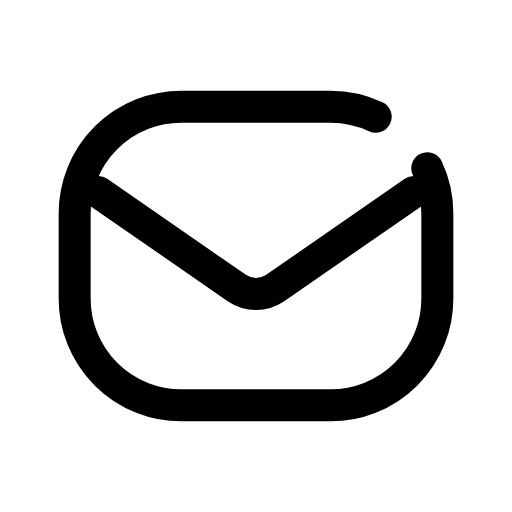
t = 0.00 s
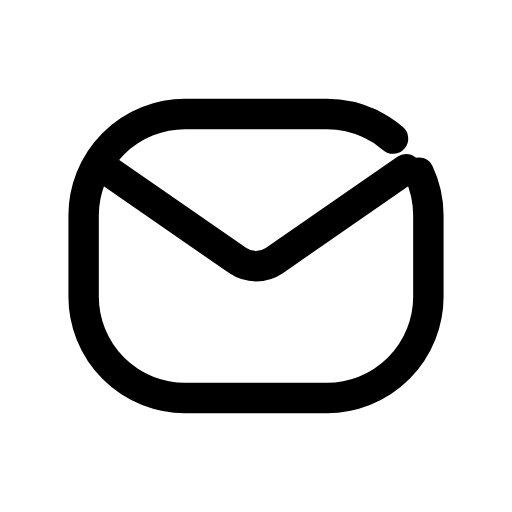
t = 0.14 s
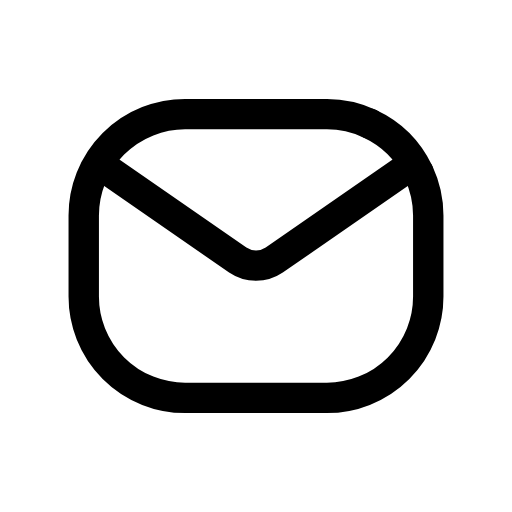
t = 0.30 s
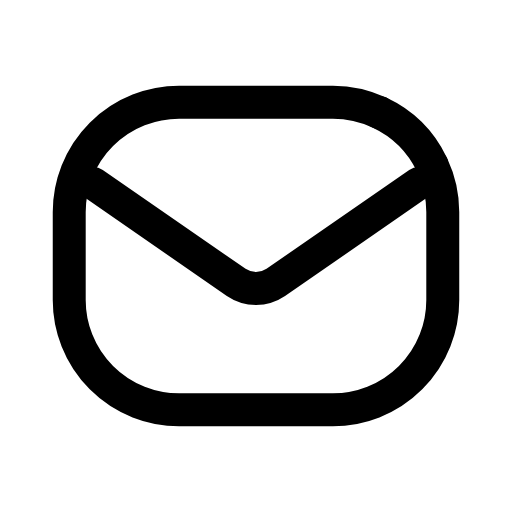
t = 0.47 s
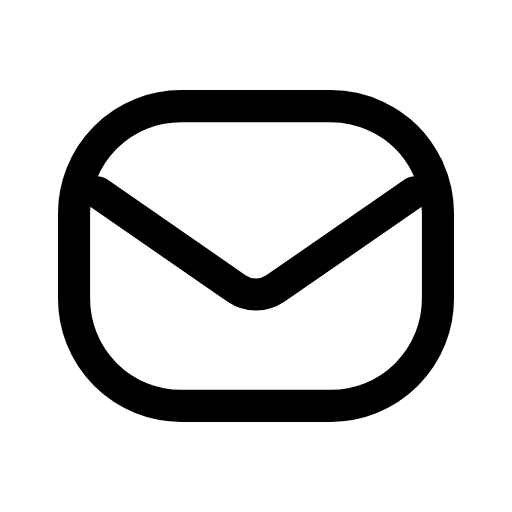
t = 0.61 s
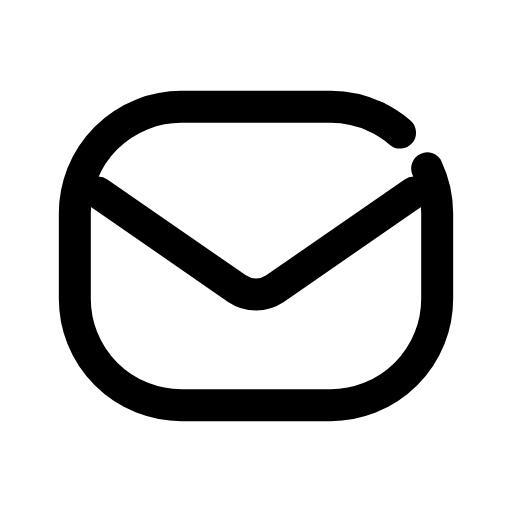
t = 0.76 s

The animated SVG that drew these frames (rendered in a browser with its animation timeline set to each time). Animation: 3 CSS @keyframes rules; one cycle of 0.90 s, repeats indefinitely.

<svg xmlns="http://www.w3.org/2000/svg" viewBox="0 0 24 24" width="24" height="24" class="rd-a-mail" data-rd-animate="hover"><style>.rd-a-mail{overflow:visible}.rd-a-mail *{transform-box:view-box}.rd-a-mail .shape{transform-origin:12px 12px}.rd-a-mail .close{stroke-dasharray:1 2;stroke-dashoffset:1.2}@media (prefers-reduced-motion:no-preference){.rd-a-mail[data-rd-animate="hover"]:hover .close,:hover>.rd-a-mail[data-rd-animate="parent"] .close,.rd-a-mail[data-rd-animate="play"] .close,.rd-a-mail[data-rd-animate="loop"] .close{animation:rd-mail-close calc(0.9s*var(--rd-speed,1)) ease-in-out}.rd-a-mail[data-rd-animate="hover"]:hover .shape,:hover>.rd-a-mail[data-rd-animate="parent"] .shape,.rd-a-mail[data-rd-animate="play"] .shape,.rd-a-mail[data-rd-animate="loop"] .shape{animation:rd-mail-seal calc(0.9s*var(--rd-speed,1)) cubic-bezier(.34,1.3,.5,1)}.rd-a-mail[data-rd-animate="hover"]:hover .flap,:hover>.rd-a-mail[data-rd-animate="parent"] .flap,.rd-a-mail[data-rd-animate="play"] .flap,.rd-a-mail[data-rd-animate="loop"] .flap{animation:rd-mail-flap calc(0.9s*var(--rd-speed,1)) cubic-bezier(.34,1.3,.5,1)}.rd-a-mail[data-rd-animate="loop"] *{animation-iteration-count:infinite!important}@keyframes rd-mail-close{0%,100%{stroke-dashoffset:1.2}30%,68%{stroke-dashoffset:0}}@keyframes rd-mail-seal{0%,100%{scale:1}34%{scale:.95}52%{scale:1.03}}@keyframes rd-mail-flap{0%,100%{translate:0 0}35%{translate:0 -1.3px}}}</style><g fill="none" stroke="currentColor" stroke-linecap="round" stroke-linejoin="round" stroke-width="1.5"><g class="shape"><path d="M20.03 7.89A5 5 0 0 1 20.5 10v4a5 5 0 0 1-5 5h-7a5 5 0 0 1-5-5v-4a5 5 0 0 1 5-5h7a5 5 0 0 1 2.11.47"/><path class="close" pathLength="1" d="M17.61 5.47A5 5 0 0 1 20.03 7.89"/><path class="flap" d="M4.6 9l6.5 4.5a1.6 1.6 0 0 0 1.8 0L19.4 9"/></g></g></svg>
